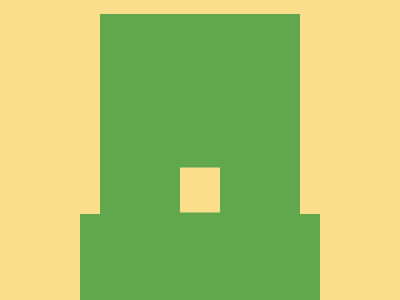

Write the HTML and CSS that draws this image.

<!-- file: index.html -->
<!DOCTYPE html>
<html lang="en">
  <head>
    <meta charset="UTF-8" />
    <meta name="viewport" content="width=device-width, initial-scale=1.0" />
    <link rel="stylesheet" type="text/css" href="styles.css" />
    <title>Feb15</title>
  </head>
  <body>
    <div class="wrap">
      <div class="top"></div>
      <div class="bottom"></div>
      <div class="cover"></div>
    </div>
  </body>
</html>


/* file: styles.css */
* { margin: 0; }
body {
  transform: translate(-50%, -50%);
  position: absolute;
  top: 50%;
  left: 50%;
}
.wrap {
  width: 400px;
  height: 400px;
  background: #FADE8B;
  
  display: flex;
  flex-direction: column;
  justify-content: end;
  align-items: center;
  overflow: hidden;
}

.top, .bottom {
  background: #61A74E;
}
.top {
  width: 200px;
  height: 200px;
}
.bottom {
  width: 240px;
  height: 136px;
}
 

.cover {
  transform: translate(-50%, -50%);
  position: absolute;
  top: 60%;
  left: 50%;
  
  width: 40px;
  height: 45px;
  background: #FADE8B;
}
